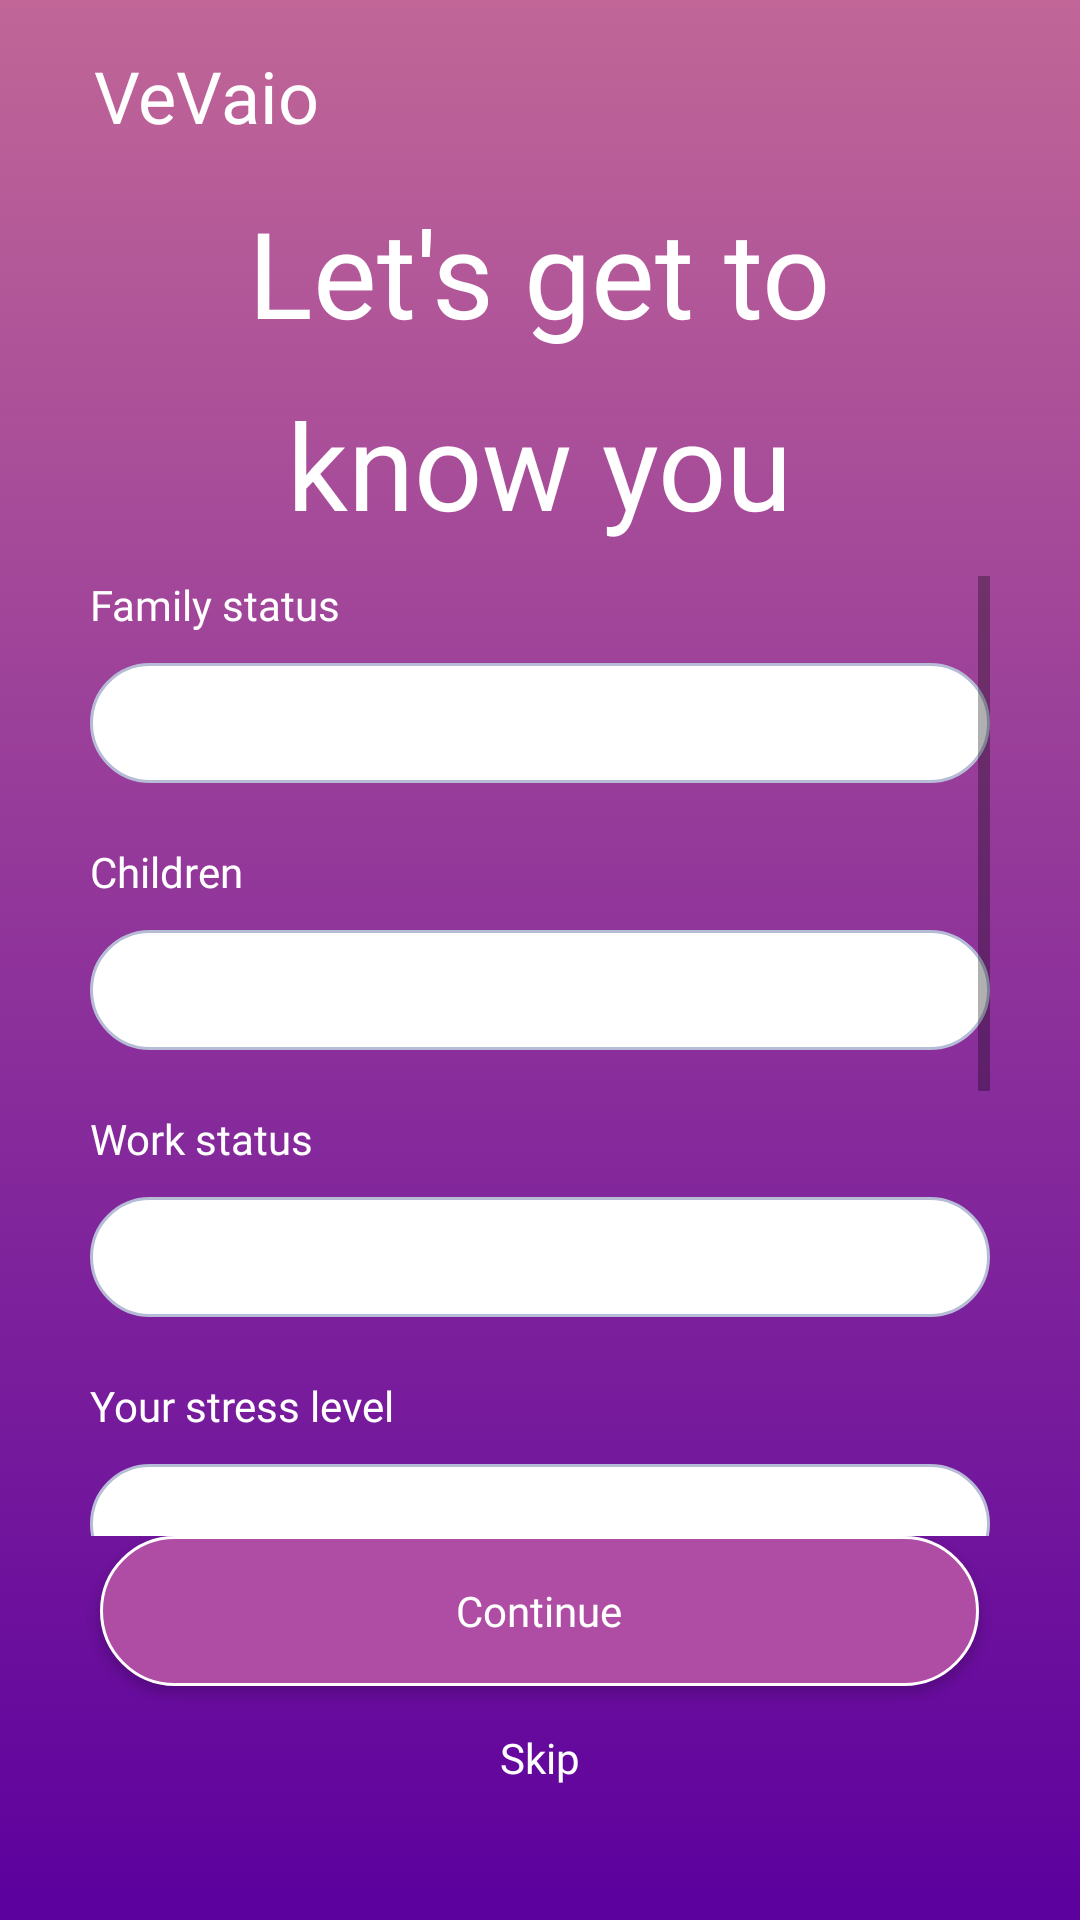

Write the Android layout XML for this screen, with the resource values it uses.
<!-- AndroidManifest.xml: application theme Theme.Vevaio -->
<!-- res/layout/activity_lets_get.xml -->
<?xml version="1.0" encoding="utf-8"?>
<LinearLayout xmlns:android="http://schemas.android.com/apk/res/android"
    android:layout_width="match_parent"
    android:layout_height="match_parent"
    android:orientation="vertical"
    android:weightSum="8"
    android:background="@drawable/gradient_background" >

    <TextView
        android:id="@+id/iv_logo"
        android:layout_width="wrap_content"
        android:layout_height="0dp"
        android:layout_marginStart="31.24dp"
        android:layout_weight="1"
        android:gravity="center"
        android:text="VeVaio"
        android:textAppearance="@style/TextLogoStyle" />

    <TextView
        android:id="@+id/tv_info1"
        android:layout_width="wrap_content"
        android:layout_height="0dp"
        android:layout_weight="1"
        android:layout_gravity="center"
        android:text="Let's get to"
        android:textAppearance="@style/TextTitleStyle" />
    <TextView
        android:id="@+id/tv_info2"
        android:layout_width="wrap_content"
        android:layout_height="0dp"
        android:layout_weight="1"
        android:layout_gravity="center"
        android:text="know you"
        android:textAppearance="@style/TextTitleStyle" />

    <ScrollView
        android:layout_width="wrap_content"
        android:layout_height="0dp"
        android:layout_weight="5"
        android:layout_gravity="center_horizontal">
        <RelativeLayout
            android:layout_width="match_parent"
            android:layout_height="wrap_content" >

            <TextView
                android:id="@+id/tv_family"
                android:layout_width="wrap_content"
                android:layout_height="wrap_content"
                android:layout_alignStart="@+id/spinner_family"
                android:text="Family status"
                android:textAppearance="@style/TextDescriptionStyle" />

            <Spinner
                android:id="@+id/spinner_family"
                android:layout_width="300dp"
                android:layout_height="40dp"
                android:layout_below="@id/tv_family"
                android:layout_centerHorizontal="true"
                android:layout_marginTop="10dp"
                android:background="@drawable/edittext_rectangle"
                android:paddingStart="10dp"
                android:spinnerMode="dropdown" />

            <ImageView
                android:layout_width="30dp"
                android:layout_height="30dp"
                android:layout_centerVertical="true"
                android:src="@drawable/ic_arrow_down"
                android:layout_alignEnd="@id/spinner_family"
                android:layout_below="@id/spinner_family"
                android:layout_marginTop="-35dp"
                android:layout_marginEnd="15dp" />

            <TextView
                android:id="@+id/tv_children"
                android:layout_width="wrap_content"
                android:layout_height="wrap_content"
                android:layout_below="@id/spinner_family"
                android:layout_marginTop="20dp"
                android:text="Children"
                android:textAppearance="@style/TextDescriptionStyle" />

            <Spinner
                android:id="@+id/spinner_children"
                android:layout_width="300dp"
                android:layout_height="40dp"
                android:layout_below="@id/tv_children"
                android:layout_centerHorizontal="true"
                android:layout_marginTop="10dp"
                android:background="@drawable/edittext_rectangle"
                android:paddingStart="10dp"
                android:spinnerMode="dropdown" />

            <ImageView
                android:layout_width="30dp"
                android:layout_height="30dp"
                android:layout_centerVertical="true"
                android:src="@drawable/ic_arrow_down"
                android:layout_alignEnd="@id/spinner_children"
                android:layout_below="@id/spinner_children"
                android:layout_marginTop="-35dp"
                android:layout_marginEnd="15dp" />

            <TextView
                android:id="@+id/tv_work"
                android:layout_width="wrap_content"
                android:layout_height="wrap_content"
                android:layout_below="@id/spinner_children"
                android:layout_marginTop="20dp"
                android:text="Work status"
                android:textAppearance="@style/TextDescriptionStyle" />

            <Spinner
                android:id="@+id/spinner_work"
                android:layout_width="300dp"
                android:layout_height="40dp"
                android:layout_below="@id/tv_work"
                android:layout_centerHorizontal="true"
                android:layout_marginTop="10dp"
                android:background="@drawable/edittext_rectangle"
                android:paddingStart="10dp"
                android:spinnerMode="dropdown" />

            <ImageView
                android:layout_width="30dp"
                android:layout_height="30dp"
                android:layout_centerVertical="true"
                android:src="@drawable/ic_arrow_down"
                android:layout_alignEnd="@id/spinner_work"
                android:layout_below="@id/spinner_work"
                android:layout_marginTop="-35dp"
                android:layout_marginEnd="15dp" />

            <TextView
                android:id="@+id/tv_stress"
                android:layout_width="wrap_content"
                android:layout_height="wrap_content"
                android:layout_below="@id/spinner_work"
                android:layout_marginTop="20dp"
                android:text="Your stress level"
                android:textAppearance="@style/TextDescriptionStyle" />

            <Spinner
                android:id="@+id/spinner_stress"
                android:layout_width="300dp"
                android:layout_height="40dp"
                android:layout_below="@id/tv_stress"
                android:layout_centerHorizontal="true"
                android:layout_marginTop="10dp"
                android:background="@drawable/edittext_rectangle"
                android:paddingStart="10dp"
                android:spinnerMode="dropdown" />

            <ImageView
                android:layout_width="30dp"
                android:layout_height="30dp"
                android:layout_centerVertical="true"
                android:src="@drawable/ic_arrow_down"
                android:layout_alignEnd="@id/spinner_stress"
                android:layout_below="@id/spinner_stress"
                android:layout_marginTop="-35dp"
                android:layout_marginEnd="15dp" />

            <TextView
                android:id="@+id/tv_issues"
                android:layout_width="wrap_content"
                android:layout_height="wrap_content"
                android:layout_below="@id/spinner_stress"
                android:layout_marginTop="40dp"
                android:text="Known health issues"
                android:textAppearance="@style/TextDescriptionStyle" />

            <EditText
                android:id="@+id/et_issues"
                android:layout_width="wrap_content"
                android:layout_height="200dp"
                android:layout_below="@id/tv_issues"
                android:layout_centerHorizontal="true"
                android:layout_marginTop="2dp"
                android:background="@drawable/edittext_rectangle"
                android:gravity="top"
                android:hint="Please describe"
                android:paddingStart="10dp" />
        </RelativeLayout></ScrollView>
    <RelativeLayout
        android:id="@+id/btns"
        android:layout_width="match_parent"
        android:layout_height="wrap_content"
        android:layout_marginBottom="30dp" >
        <Button
            android:id="@+id/btn_continue"
            android:layout_width="wrap_content"
            android:layout_height="wrap_content"
            android:layout_centerHorizontal="true"
            android:background="@drawable/button_rectangle"
            android:text="Continue"
            android:textAppearance="@style/TextDescriptionStyle" />
        <Button
            android:id="@+id/btn_skip"
            android:layout_width="wrap_content"
            android:layout_height="wrap_content"
            android:layout_below="@id/btn_continue"
            android:layout_centerHorizontal="true"
            android:background="@drawable/button_skip"
            android:text="Skip"
            android:textAppearance="@style/TextDescriptionStyle" />
    </RelativeLayout>
</LinearLayout>
<!-- resources referenced by this layout -->
<resources>
  <!-- drawable button_rectangle (drawable) -->
  <?xml version="1.0" encoding="utf-8"?>
  <selector
      xmlns:android="http://schemas.android.com/apk/res/android">
      <item>
          <shape android:shape="rectangle">
              <size
                  android:width="293dp"
                  android:height="50dp" />
              <solid android:color="@color/button"/>
              <stroke android:width="1dp" android:color="@color/white"/>
              <corners android:radius="25dp"/>
          </shape>
      </item>
  </selector>
  <!-- drawable button_skip (drawable) -->
  <?xml version="1.0" encoding="utf-8"?>
  <selector
      xmlns:android="http://schemas.android.com/apk/res/android">
      <item>
          <shape android:shape="rectangle">
              <solid android:color="@android:color/transparent"/>
          </shape>
      </item>
  </selector>
  <!-- drawable edittext_rectangle (drawable) -->
  <?xml version="1.0" encoding="utf-8"?>
  <selector
      xmlns:android="http://schemas.android.com/apk/res/android">
      <item>
  
          <shape android:shape="rectangle">
              <solid android:color="@color/white"/>
              <stroke android:width="1dp" android:color="@color/border"/>
              <corners android:radius="20dp"/>
              <size
                  android:width="300dp"
                  android:height="40dp"/>
          </shape>
      </item>
  </selector>
  <!-- drawable gradient_background (drawable) -->
  <?xml version="1.0" encoding="utf-8"?>
  <selector xmlns:android="http://schemas.android.com/apk/res/android">
      <item>
          <shape>
              <gradient
                  android:angle="90"
                  android:startColor="#5C009E"
                  android:endColor="#C16697"
                  android:type="linear" />
          </shape>
      </item>
  </selector>
  <style name="TextDescriptionStyle" parent="android:Widget.TextView">
          <item name="android:textColor">@color/white</item>
          <item name="android:textSize">14sp</item>
          <item name="android:fontFamily">@font/montserrat_black</item>
      </style>
  <style name="TextLogoStyle" parent="android:Widget.TextView">
          <item name="android:textColor">@color/white</item>
          <item name="android:textSize">24sp</item>
          <item name="android:fontFamily">@font/montserrat_black</item>
      </style>
  <style name="TextTitleStyle" parent="android:Widget.TextView">
          <item name="android:textColor">@color/white</item>
          <item name="android:textSize">40sp</item>
          <item name="android:fontFamily">@font/montserrat_light</item>
      </style>
  <style name="Theme.Vevaio" parent="Theme.AppCompat.Light.DarkActionBar">
          <item name="colorPrimary">@color/purple_500</item>
          <item name="colorPrimaryDark">@color/purple_700</item>
          <item name="colorAccent">@color/teal_200</item>
          <item name="windowActionBar">false</item>
          <item name="windowNoTitle">true</item>
          <item name="android:windowFullscreen">true</item>
      </style>
  <color name="button">#AF4DA4</color>
  <color name="white">#FFFFFF</color>
  <color name="border">#B7BCD6</color>
  <color name="purple_500">#6200EE</color>
  <color name="purple_700">#3700B3</color>
  <color name="teal_200">#03DAC5</color>
</resources>
